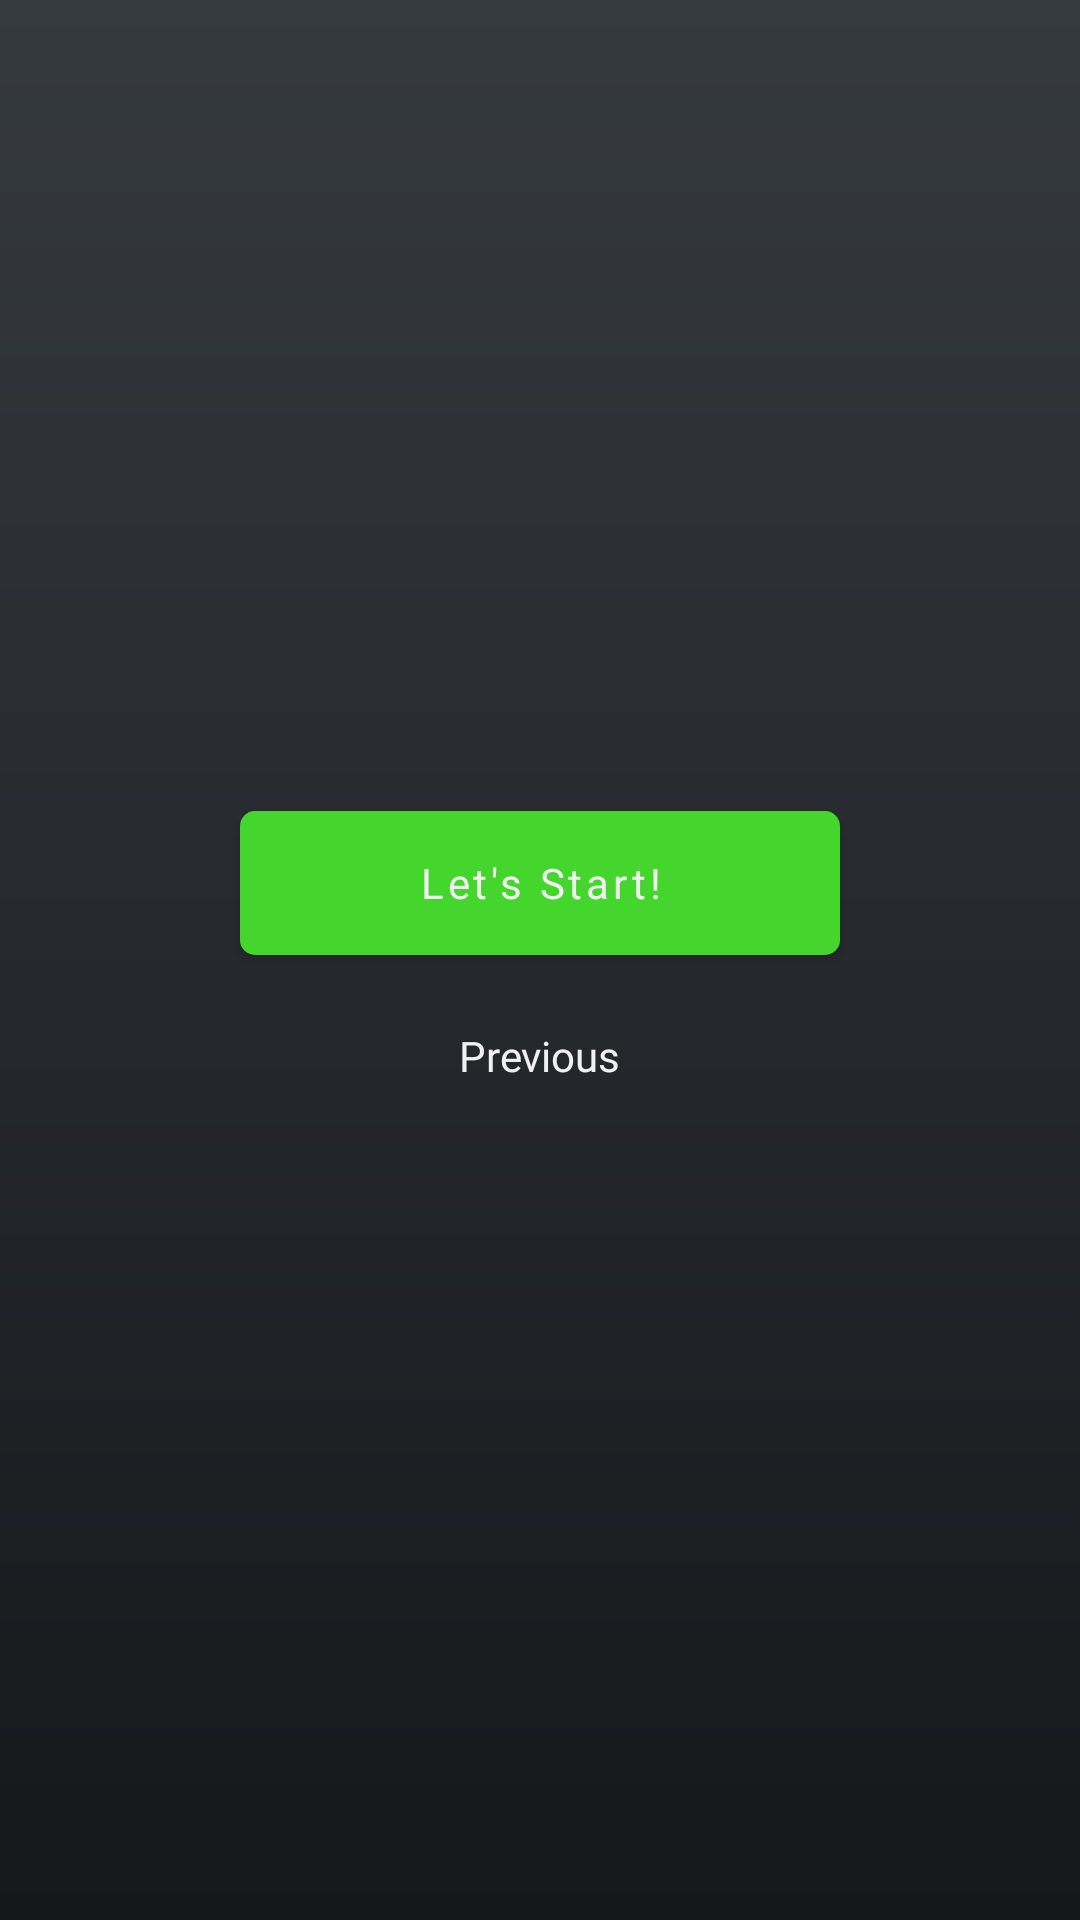

Android layout source for this screen:
<!-- AndroidManifest.xml: application theme Theme.Podbike -->
<!-- res/layout/tutorial_navigation_exit.xml -->
<?xml version="1.0" encoding="utf-8"?>
<LinearLayout xmlns:android="http://schemas.android.com/apk/res/android"
    android:layout_width="match_parent"
    android:layout_height="wrap_content"
    android:gravity="center"
    android:orientation="vertical"
    android:paddingVertical="16dp">

    <com.google.android.material.button.MaterialButton
        android:id="@+id/tutorial_navigation_exit_button"
        android:layout_width="wrap_content"
        android:minWidth="200dp"
        android:layout_height="wrap_content"
        android:layout_marginBottom="16dp"
        android:text="@string/TutorialStart" />

    <TextView
        android:id="@+id/tutorial_navigation_previous_button"
        style="@style/PodButtonAlt"
        android:layout_width="wrap_content"
        android:layout_height="wrap_content"
        android:background="?attr/selectableItemBackground"
        android:clickable="true"
        android:focusable="true"
        android:paddingHorizontal="72dp"
        android:paddingVertical="8dp"
        android:text="@string/TutorialPrevious" />

</LinearLayout>
<!-- resources referenced by this layout -->
<resources>
  <string name="TutorialPrevious">"Previous"</string>
  <string name="TutorialStart">"Let's Start!"</string>
  <style name="PodButtonAlt">
          <item name="android:textColor">@color/text_color_secondary</item>
          <item name="android:background">#00000000</item> 
          <item name="android:layout_gravity">center</item>
          <item name="android:layout_width">200dp</item>
          <item name="android:fontFamily">@font/poppins</item>
          <item name="fontFamily">@font/poppins</item>
      </style>
  <style name="Theme.Podbike" parent="Base.Theme.Podbike" />
  <color name="text_color_secondary">#F0F0F0</color>
  <style name="Base.Theme.Podbike" parent="Theme.Material3.DayNight.NoActionBar">
          <item name="colorPrimary">@color/color_primary</item>
          <item name="colorAccent">@color/color_accent</item>
          <item name="android:windowBackground">@drawable/gradient_background</item>
          <item name="android:windowTranslucentStatus">true</item>
          <item name="android:statusBarColor">@android:color/transparent</item>
          <item name="android:navigationBarColor">@android:color/black</item>
          <item name="materialButtonStyle">@style/PodButton</item>
      </style>
  <color name="color_primary">#44d62c</color>
  <color name="color_accent">#44d62c</color>
  <!-- drawable gradient_background (drawable) -->
  <shape xmlns:android="http://schemas.android.com/apk/res/android">
      <gradient
          android:angle="270"
          android:endColor="@color/color_background_gradient_end"
          android:startColor="@color/color_background_gradient_start" />
  </shape>
  <style name="PodButton" parent="Widget.MaterialComponents.Button">
          <item name="android:textColor">@color/text_color_secondary</item>
          <item name="android:background">@drawable/rounded_corners</item>
          <item name="android:layout_gravity">center</item>
          <item name="textAllCaps">false</item>
          <item name="android:paddingVertical">8dp</item>
          <item name="android:fontFamily">@font/poppins</item>
          <item name="fontFamily">@font/poppins</item>
      </style>
  <color name="color_background_gradient_end">#16171B</color>
  <color name="color_background_gradient_start">#353A40</color>
  <!-- drawable rounded_corners (drawable) -->
  <?xml version="1.0" encoding="utf-8"?>
  <shape xmlns:android="http://schemas.android.com/apk/res/android">
      <solid android:color="@color/text_color_primary" />
      <corners android:radius="5dp" />
  </shape>
  <color name="text_color_primary">#44d62c</color>
</resources>
